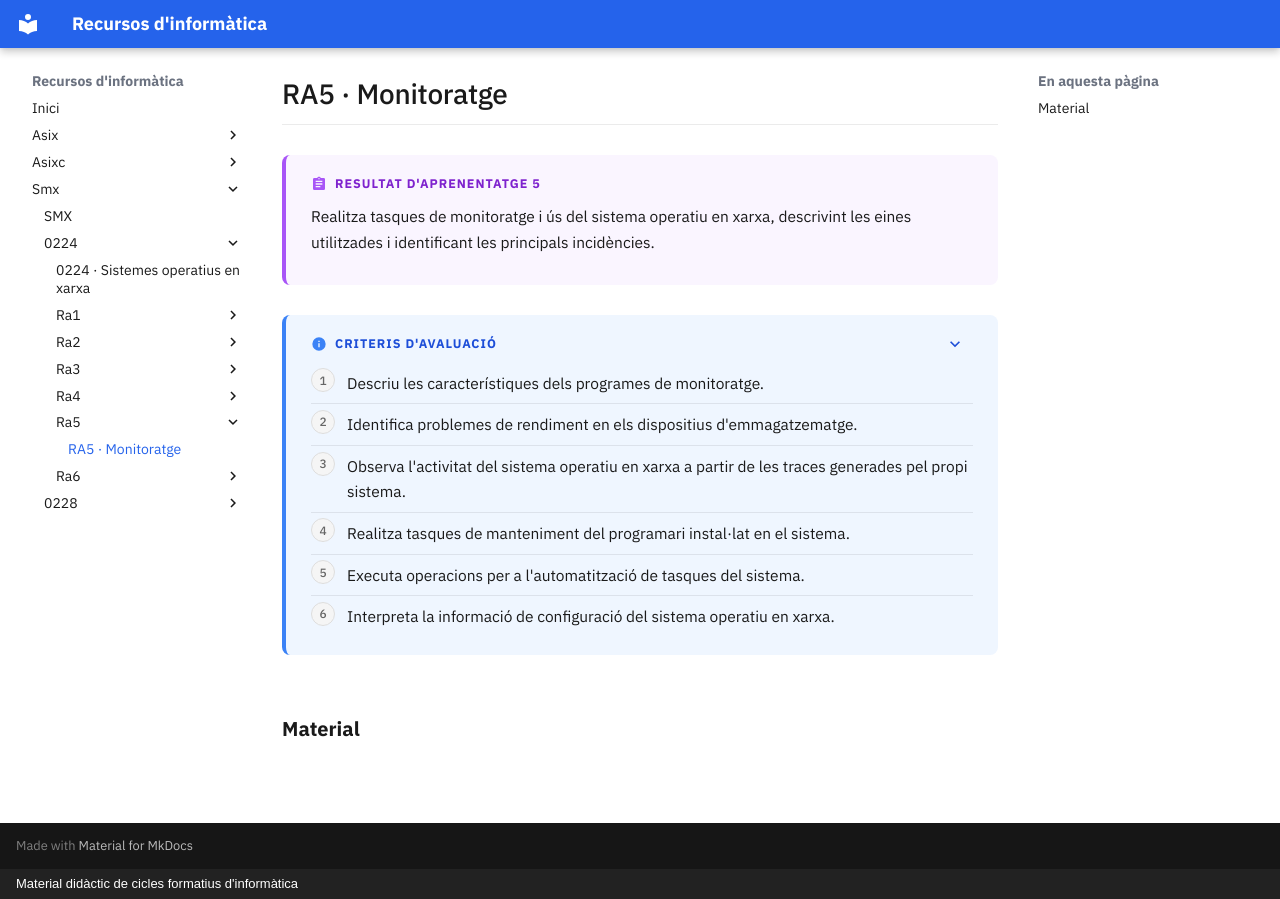

repository: surikata3k/recursos · page: smx/0224/ra5/index.html · generator: mkdocs · copyright: Material didàctic de cicles formatius d'informàtica

---
title: "RA5 · Monitoratge"
description: "Realitza tasques de monitoratge i ús del sistema operatiu en xarxa, descrivint les eines utilitzades i identificant les principals incidències."
nivell: ra
---

# RA5 · Monitoratge

!!! abstract "Resultat d'aprenentatge 5"

    Realitza tasques de monitoratge i ús del sistema operatiu en xarxa, descrivint les eines utilitzades i identificant les principals incidències.

??? info "Criteris d'avaluació"

    1. Descriu les característiques dels programes de monitoratge.
    2. Identifica problemes de rendiment en els dispositius d'emmagatzematge.
    3. Observa l'activitat del sistema operatiu en xarxa a partir de les traces generades pel propi sistema.
    4. Realitza tasques de manteniment del programari instal·lat en el sistema.
    5. Executa operacions per a l'automatització de tasques del sistema.
    6. Interpreta la informació de configuració del sistema operatiu en xarxa.

## Material

<!-- llistat-material -->
